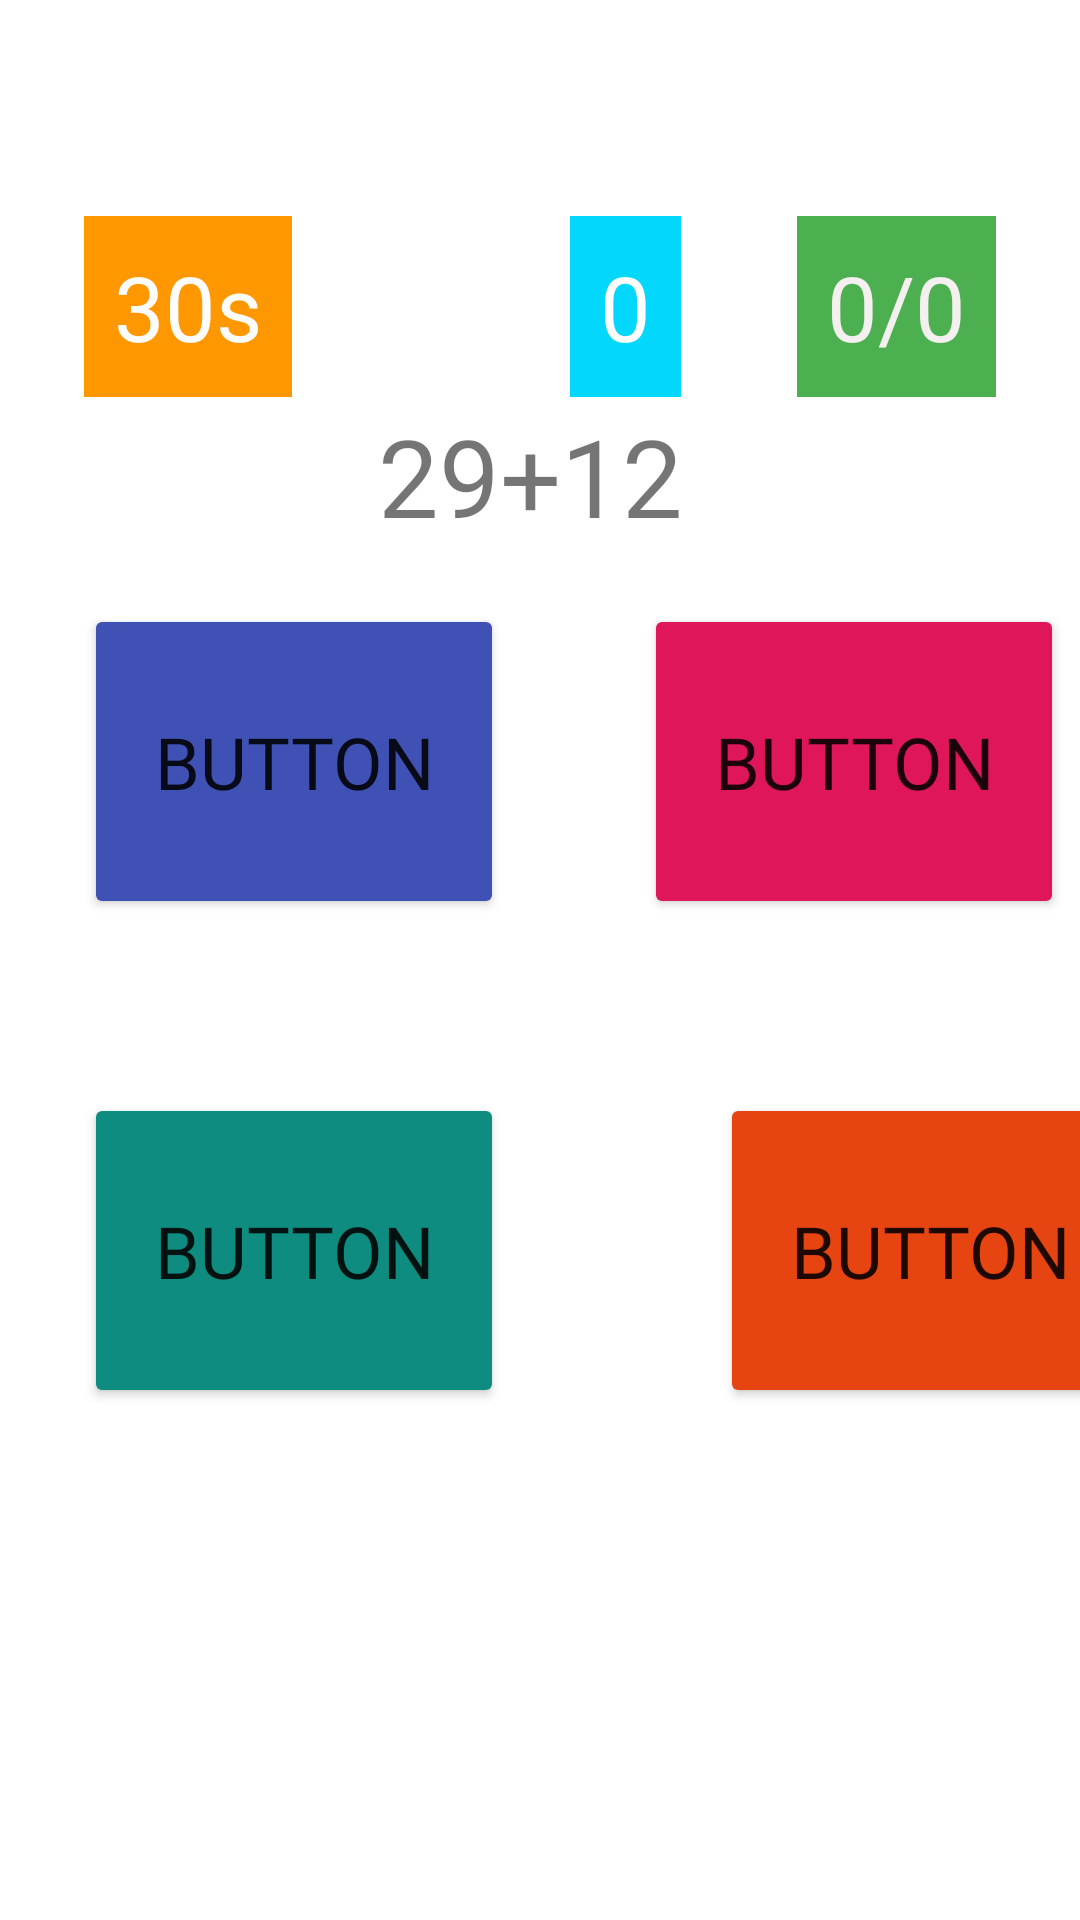

Here is an Android app screen rendered from its layout file. Give the layout XML and the strings, colors and styles it references.
<!-- AndroidManifest.xml: application theme Theme.MathProject -->
<!-- res/layout/game_fragment.xml -->
<?xml version="1.0" encoding="utf-8"?>
<androidx.constraintlayout.widget.ConstraintLayout
    xmlns:android="http://schemas.android.com/apk/res/android"
    xmlns:app="http://schemas.android.com/apk/res-auto"
    xmlns:tools="http://schemas.android.com/tools"
    android:layout_width="match_parent"
    android:layout_height="match_parent"
    tools:context=".GameFragment">



    <Button
        android:id="@+id/button0"
        android:layout_width="140dp"
        android:layout_height="105dp"
        android:layout_marginStart="28dp"
        android:layout_marginLeft="28dp"
        android:layout_marginTop="46dp"
        android:layout_marginBottom="29dp"
        android:fontFamily="@font/thebomb"
        app:backgroundTint="#3F51B5"
        android:onClick="optionSelect"
        android:tag="0"
        android:text="Button"
        android:textSize="24sp"
        app:layout_constraintBottom_toTopOf="@+id/button2"
        app:layout_constraintStart_toStartOf="parent"
        app:layout_constraintTop_toBottomOf="@+id/QuestionTextView"
        />
    <Button
        android:id="@+id/button1"
        android:layout_width="140dp"
        android:layout_height="105dp"
        android:layout_marginStart="240dp"
        android:layout_marginLeft="240dp"
        android:layout_marginTop="46dp"
        android:layout_marginBottom="29dp"
        android:layout_marginEnd="31dp"
        android:layout_marginRight="31dp"
        android:fontFamily="@font/thebomb"
        app:backgroundTint="#DF165A"
        android:onClick="optionSelect"
        android:tag="1"
        android:text="Button"
        android:textSize="24sp"
        app:layout_constraintBottom_toTopOf="@+id/button3"
        app:layout_constraintEnd_toEndOf="parent"
        app:layout_constraintStart_toStartOf="parent"
        app:layout_constraintTop_toBottomOf="@+id/QuestionTextView" />

    <Button
        android:id="@+id/button2"
        android:layout_width="140dp"
        android:layout_height="105dp"
        android:layout_marginStart="28dp"
        android:layout_marginLeft="28dp"
        android:layout_marginTop="29dp"
        android:layout_marginBottom="218dp"
        android:layout_marginEnd="72dp"
        android:layout_marginRight="72dp"
        android:onClick="optionSelect"
        android:fontFamily="@font/thebomb"
        app:backgroundTint="#0E8C80"
        android:tag="2"
        android:text="Button"
        android:textSize="24sp"
        app:layout_constraintBottom_toBottomOf="parent"
        app:layout_constraintEnd_toStartOf="@+id/button3"
        app:layout_constraintHorizontal_bias="0.0"
        app:layout_constraintStart_toStartOf="parent"
        app:layout_constraintTop_toBottomOf="@+id/button0" />

    <Button
        android:id="@+id/button3"
        android:layout_width="140dp"
        android:layout_height="105dp"
        android:layout_marginStart="240dp"
        android:layout_marginLeft="240dp"
        android:layout_marginTop="29dp"
        android:layout_marginEnd="31dp"
        android:layout_marginRight="31dp"
        android:layout_marginBottom="218dp"
        android:fontFamily="@font/thebomb"
        app:backgroundTint="#E64411"
        android:onClick="optionSelect"
        android:tag="3"
        android:text="Button"
        android:textSize="24sp"
        app:layout_constraintBottom_toBottomOf="parent"
        app:layout_constraintEnd_toEndOf="parent"
        app:layout_constraintHorizontal_bias="0.0"
        app:layout_constraintStart_toStartOf="parent"
        app:layout_constraintTop_toBottomOf="@+id/button1"

        />
    <TextView
        android:id="@+id/ScoreTextView"
        android:layout_width="wrap_content"
        android:layout_height="wrap_content"
        android:layout_marginTop="72dp"
        android:layout_marginEnd="28dp"
        android:layout_marginRight="28dp"
        android:background="#4CAF50"
        android:padding="10dp"
        android:text="0/0"
        android:textColor="#F4F0F0"
        android:textSize="30sp"
        app:layout_constraintEnd_toEndOf="parent"
        app:layout_constraintTop_toTopOf="parent"
        />
    <TextView
        android:id="@+id/QuestionTextView"
        android:layout_width="wrap_content"
        android:layout_height="wrap_content"
        android:padding="20dp"
        android:text="29+12"
        android:textSize="36sp"
        app:layout_constraintBottom_toBottomOf="parent"
        app:layout_constraintEnd_toEndOf="parent"
        app:layout_constraintHorizontal_bias="0.486"
        app:layout_constraintStart_toStartOf="parent"
        app:layout_constraintTop_toTopOf="parent"
        app:layout_constraintVertical_bias="0.207"


        />
    <TextView
        android:id="@+id/TimeTextView"
        android:layout_width="wrap_content"
        android:layout_height="wrap_content"
        android:layout_marginStart="28dp"
        android:layout_marginLeft="28dp"
        android:layout_marginTop="72dp"
        android:background="#FF9800"
        android:padding="10dp"
        android:text="@string/_30s"
        android:textColor="#FDFCFC"
        android:textSize="30sp"
        app:layout_constraintStart_toStartOf="parent"
        app:layout_constraintTop_toTopOf="parent" />

    <TextView
        android:id="@+id/PointsTextView"
        android:layout_width="wrap_content"
        android:layout_height="wrap_content"
        android:layout_marginStart="190dp"
        android:layout_marginLeft="28dp"
        android:layout_marginTop="72dp"
        android:background="#03d7fc"
        android:padding="10dp"
        android:text="0"
        android:textColor="#FDFCFC"
        android:textSize="30sp"
        app:layout_constraintStart_toStartOf="parent"
        app:layout_constraintTop_toTopOf="parent" />


    <TextView
        android:id="@+id/AlertTextView"
        android:layout_width="wrap_content"
        android:layout_height="wrap_content"
        android:layout_marginTop="335dp"
        android:layout_marginBottom="149dp"
        android:padding="20dp"
        android:text="@string/let_s_do_it"
        android:textSize="30sp"
        app:layout_constraintBottom_toBottomOf="parent"
        app:layout_constraintEnd_toEndOf="parent"
        app:layout_constraintStart_toStartOf="parent"
        app:layout_constraintTop_toBottomOf="@+id/QuestionTextView"
        app:layout_constraintHorizontal_bias="0.5"
        />




</androidx.constraintlayout.widget.ConstraintLayout>
<!-- resources referenced by this layout -->
<resources>
  <string name="_30s">30s</string>
  <string name="let_s_do_it">Let\'s Do It!</string>
  <style name="Theme.MathProject" parent="Theme.MaterialComponents.DayNight.DarkActionBar">
          
          <item name="colorPrimary">@color/purple_500</item>
          <item name="colorPrimaryVariant">@color/purple_700</item>
          <item name="colorOnPrimary">@color/white</item>
          
          <item name="colorSecondary">@color/teal_200</item>
          <item name="colorSecondaryVariant">@color/teal_700</item>
          <item name="colorOnSecondary">@color/black</item>
          
          <item name="android:statusBarColor">?attr/colorPrimaryVariant</item>
          
      </style>
  <!-- not gathered from this repository: default colours our renderer supplied (Android Studio template values) -->
  <color name="purple_500">#FF6200EE</color>
  <color name="purple_700">#FF3700B3</color>
  <color name="teal_200">#FF03DAC5</color>
  <color name="teal_700">#FF018786</color>
  <color name="black">#FF000000</color>
  <color name="white">#FFFFFFFF</color>
</resources>
